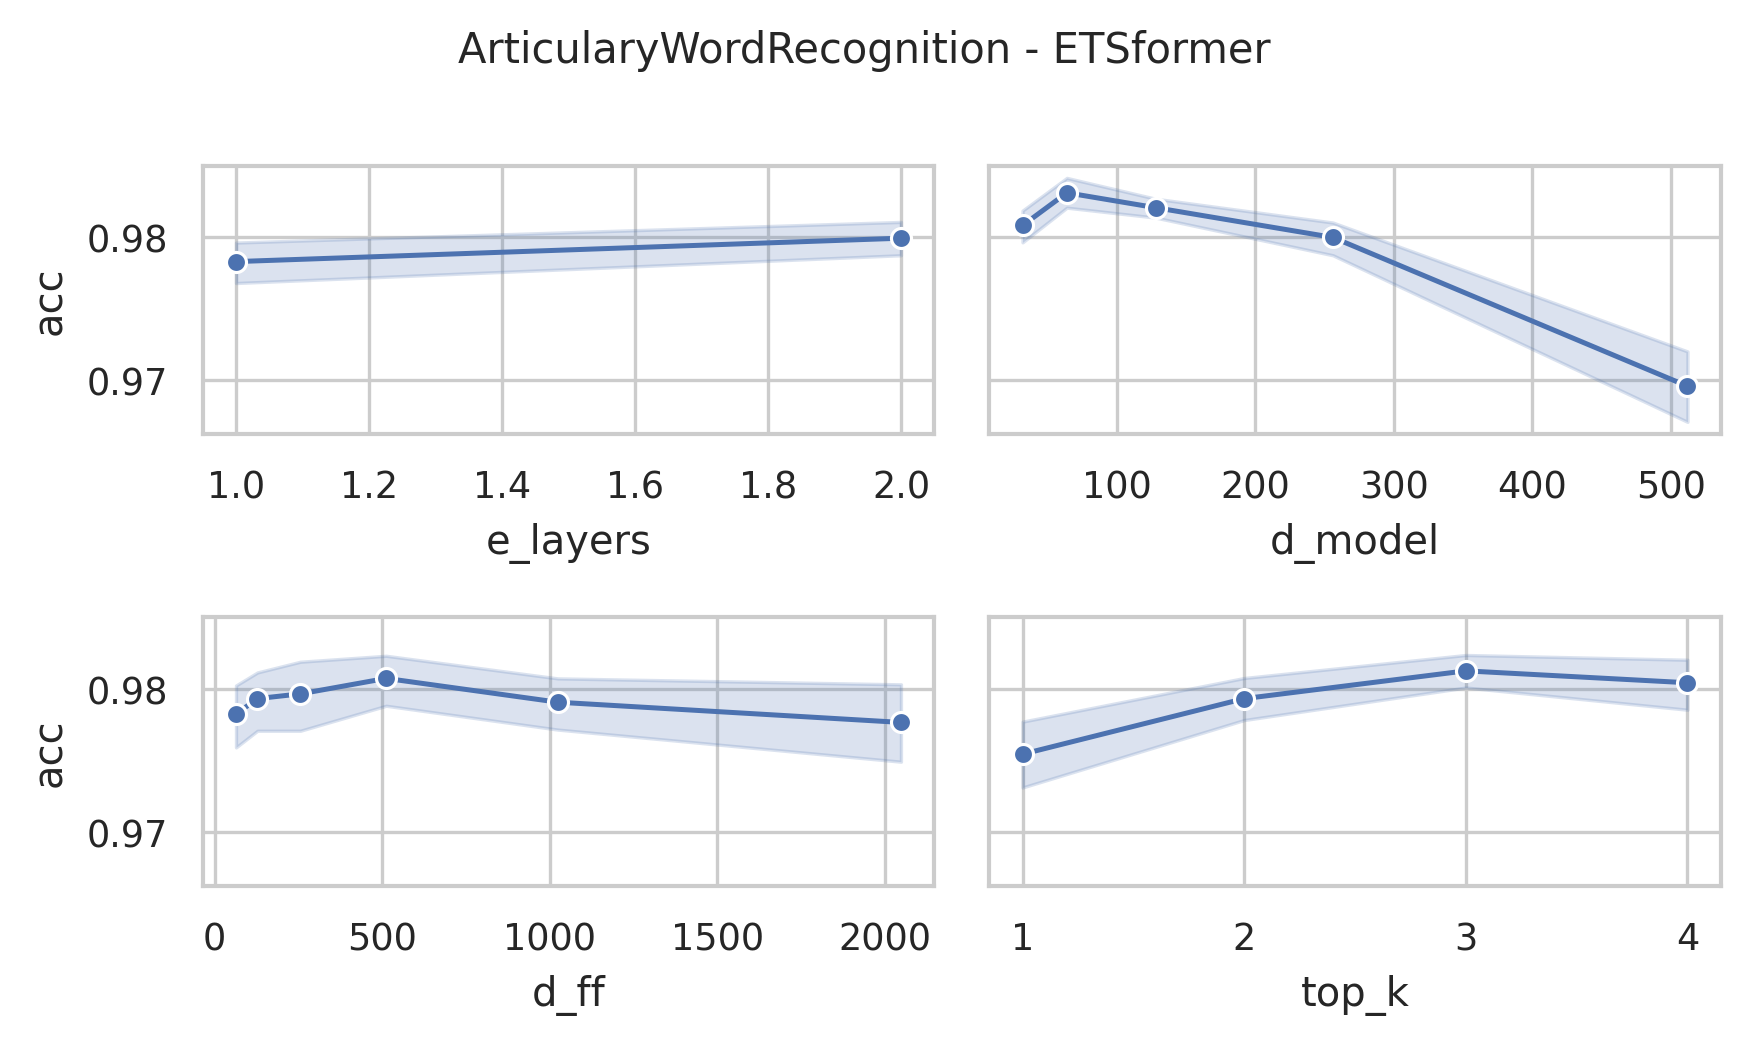

The data file committed next to this chart (first rows):
data_name, model, seq_len, d_model, n_heads, e_layers, d_layers, d_ff, top_k, acc, model_params, model_size (MB)
ArticularyWordRecognition, ETSformer, 144, 512, 8, 2, 2, 2048, 4, 0.9533, 7128705, 36.98
ArticularyWordRecognition, ETSformer, 144, 512, 8, 2, 2, 2048, 3, 0.96, 7128705, 36.98
ArticularyWordRecognition, ETSformer, 144, 512, 8, 2, 2, 2048, 2, 0.9667, 7128705, 36.98
ArticularyWordRecognition, ETSformer, 144, 512, 8, 2, 2, 2048, 1, 0.9667, 7128705, 36.98
ArticularyWordRecognition, ETSformer, 144, 512, 8, 2, 2, 1024, 4, 0.9767, 5031553, 28.98
ArticularyWordRecognition, ETSformer, 144, 512, 8, 2, 2, 1024, 3, 0.9767, 5031553, 28.98
ArticularyWordRecognition, ETSformer, 144, 512, 8, 2, 2, 1024, 2, 0.9633, 5031553, 28.98
ArticularyWordRecognition, ETSformer, 144, 512, 8, 2, 2, 1024, 1, 0.9667, 5031553, 28.98
ArticularyWordRecognition, ETSformer, 144, 512, 8, 2, 2, 512, 4, 0.9833, 3982977, 24.98
ArticularyWordRecognition, ETSformer, 144, 512, 8, 2, 2, 512, 3, 0.9833, 3982977, 24.98
ArticularyWordRecognition, ETSformer, 144, 512, 8, 2, 2, 512, 2, 0.9767, 3982977, 24.98
ArticularyWordRecognition, ETSformer, 144, 512, 8, 2, 2, 512, 1, 0.9667, 3982977, 24.98
ArticularyWordRecognition, ETSformer, 144, 512, 8, 2, 2, 256, 4, 0.9633, 3458689, 22.98
ArticularyWordRecognition, ETSformer, 144, 512, 8, 2, 2, 256, 3, 0.97, 3458689, 22.98
ArticularyWordRecognition, ETSformer, 144, 512, 8, 2, 2, 256, 2, 0.9633, 3458689, 22.98
ArticularyWordRecognition, ETSformer, 144, 512, 8, 2, 2, 256, 1, 0.9633, 3458689, 22.98
ArticularyWordRecognition, ETSformer, 144, 512, 8, 2, 2, 128, 4, 0.9767, 3196545, 21.98
ArticularyWordRecognition, ETSformer, 144, 512, 8, 2, 2, 128, 3, 0.97, 3196545, 21.98
ArticularyWordRecognition, ETSformer, 144, 512, 8, 2, 2, 128, 2, 0.9767, 3196545, 21.98
ArticularyWordRecognition, ETSformer, 144, 512, 8, 2, 2, 128, 1, 0.9667, 3196545, 21.98
ArticularyWordRecognition, ETSformer, 144, 512, 8, 2, 2, 64, 4, 0.9533, 3065473, 21.48
ArticularyWordRecognition, ETSformer, 144, 512, 8, 2, 2, 64, 3, 0.9767, 3065473, 21.48
ArticularyWordRecognition, ETSformer, 144, 512, 8, 2, 2, 64, 2, 0.9733, 3065473, 21.48
ArticularyWordRecognition, ETSformer, 144, 512, 8, 2, 2, 64, 1, 0.9667, 3065473, 21.48
ArticularyWordRecognition, ETSformer, 144, 256, 8, 2, 2, 2048, 4, 0.98, 3302273, 17.5
ArticularyWordRecognition, ETSformer, 144, 256, 8, 2, 2, 2048, 3, 0.98, 3302273, 17.5
ArticularyWordRecognition, ETSformer, 144, 256, 8, 2, 2, 2048, 2, 0.9833, 3302273, 17.5
ArticularyWordRecognition, ETSformer, 144, 256, 8, 2, 2, 2048, 1, 0.98, 3302273, 17.5
ArticularyWordRecognition, ETSformer, 144, 256, 8, 2, 2, 1024, 4, 0.98, 2253697, 13.5
ArticularyWordRecognition, ETSformer, 144, 256, 8, 2, 2, 1024, 3, 0.98, 2253697, 13.5
ArticularyWordRecognition, ETSformer, 144, 256, 8, 2, 2, 1024, 2, 0.98, 2253697, 13.5
ArticularyWordRecognition, ETSformer, 144, 256, 8, 2, 2, 1024, 1, 0.9767, 2253697, 13.5
ArticularyWordRecognition, ETSformer, 144, 256, 8, 2, 2, 512, 4, 0.9833, 1729409, 11.5
ArticularyWordRecognition, ETSformer, 144, 256, 8, 2, 2, 512, 3, 0.9833, 1729409, 11.5
ArticularyWordRecognition, ETSformer, 144, 256, 8, 2, 2, 512, 2, 0.9833, 1729409, 11.5
ArticularyWordRecognition, ETSformer, 144, 256, 8, 2, 2, 512, 1, 0.98, 1729409, 11.5
ArticularyWordRecognition, ETSformer, 144, 256, 8, 2, 2, 256, 4, 0.9833, 1467265, 10.5
ArticularyWordRecognition, ETSformer, 144, 256, 8, 2, 2, 256, 3, 0.9833, 1467265, 10.5
ArticularyWordRecognition, ETSformer, 144, 256, 8, 2, 2, 256, 2, 0.9833, 1467265, 10.5
ArticularyWordRecognition, ETSformer, 144, 256, 8, 2, 2, 256, 1, 0.98, 1467265, 10.5
ArticularyWordRecognition, ETSformer, 144, 256, 8, 2, 2, 128, 4, 0.98, 1336193, 10.0
ArticularyWordRecognition, ETSformer, 144, 256, 8, 2, 2, 128, 3, 0.98, 1336193, 10.0
ArticularyWordRecognition, ETSformer, 144, 256, 8, 2, 2, 128, 2, 0.98, 1336193, 10.0
ArticularyWordRecognition, ETSformer, 144, 256, 8, 2, 2, 128, 1, 0.98, 1336193, 10.0
ArticularyWordRecognition, ETSformer, 144, 256, 8, 2, 2, 64, 4, 0.98, 1270657, 9.75
ArticularyWordRecognition, ETSformer, 144, 256, 8, 2, 2, 64, 3, 0.98, 1270657, 9.75
ArticularyWordRecognition, ETSformer, 144, 256, 8, 2, 2, 64, 2, 0.98, 1270657, 9.75
ArticularyWordRecognition, ETSformer, 144, 256, 8, 2, 2, 64, 1, 0.9767, 1270657, 9.75
ArticularyWordRecognition, ETSformer, 144, 128, 8, 2, 2, 2048, 4, 0.9833, 1585665, 8.51
ArticularyWordRecognition, ETSformer, 144, 128, 8, 2, 2, 2048, 3, 0.98, 1585665, 8.51
ArticularyWordRecognition, ETSformer, 144, 128, 8, 2, 2, 2048, 2, 0.98, 1585665, 8.51
ArticularyWordRecognition, ETSformer, 144, 128, 8, 2, 2, 2048, 1, 0.9833, 1585665, 8.51
ArticularyWordRecognition, ETSformer, 144, 128, 8, 2, 2, 1024, 4, 0.9833, 1061377, 6.51
ArticularyWordRecognition, ETSformer, 144, 128, 8, 2, 2, 1024, 3, 0.9867, 1061377, 6.51
ArticularyWordRecognition, ETSformer, 144, 128, 8, 2, 2, 1024, 2, 0.9833, 1061377, 6.51
ArticularyWordRecognition, ETSformer, 144, 128, 8, 2, 2, 1024, 1, 0.9833, 1061377, 6.51
ArticularyWordRecognition, ETSformer, 144, 128, 8, 2, 2, 512, 4, 0.9833, 799233, 5.51
ArticularyWordRecognition, ETSformer, 144, 128, 8, 2, 2, 512, 3, 0.9833, 799233, 5.51
ArticularyWordRecognition, ETSformer, 144, 128, 8, 2, 2, 512, 2, 0.9833, 799233, 5.51
ArticularyWordRecognition, ETSformer, 144, 128, 8, 2, 2, 512, 1, 0.9833, 799233, 5.51
... 180 more rows
